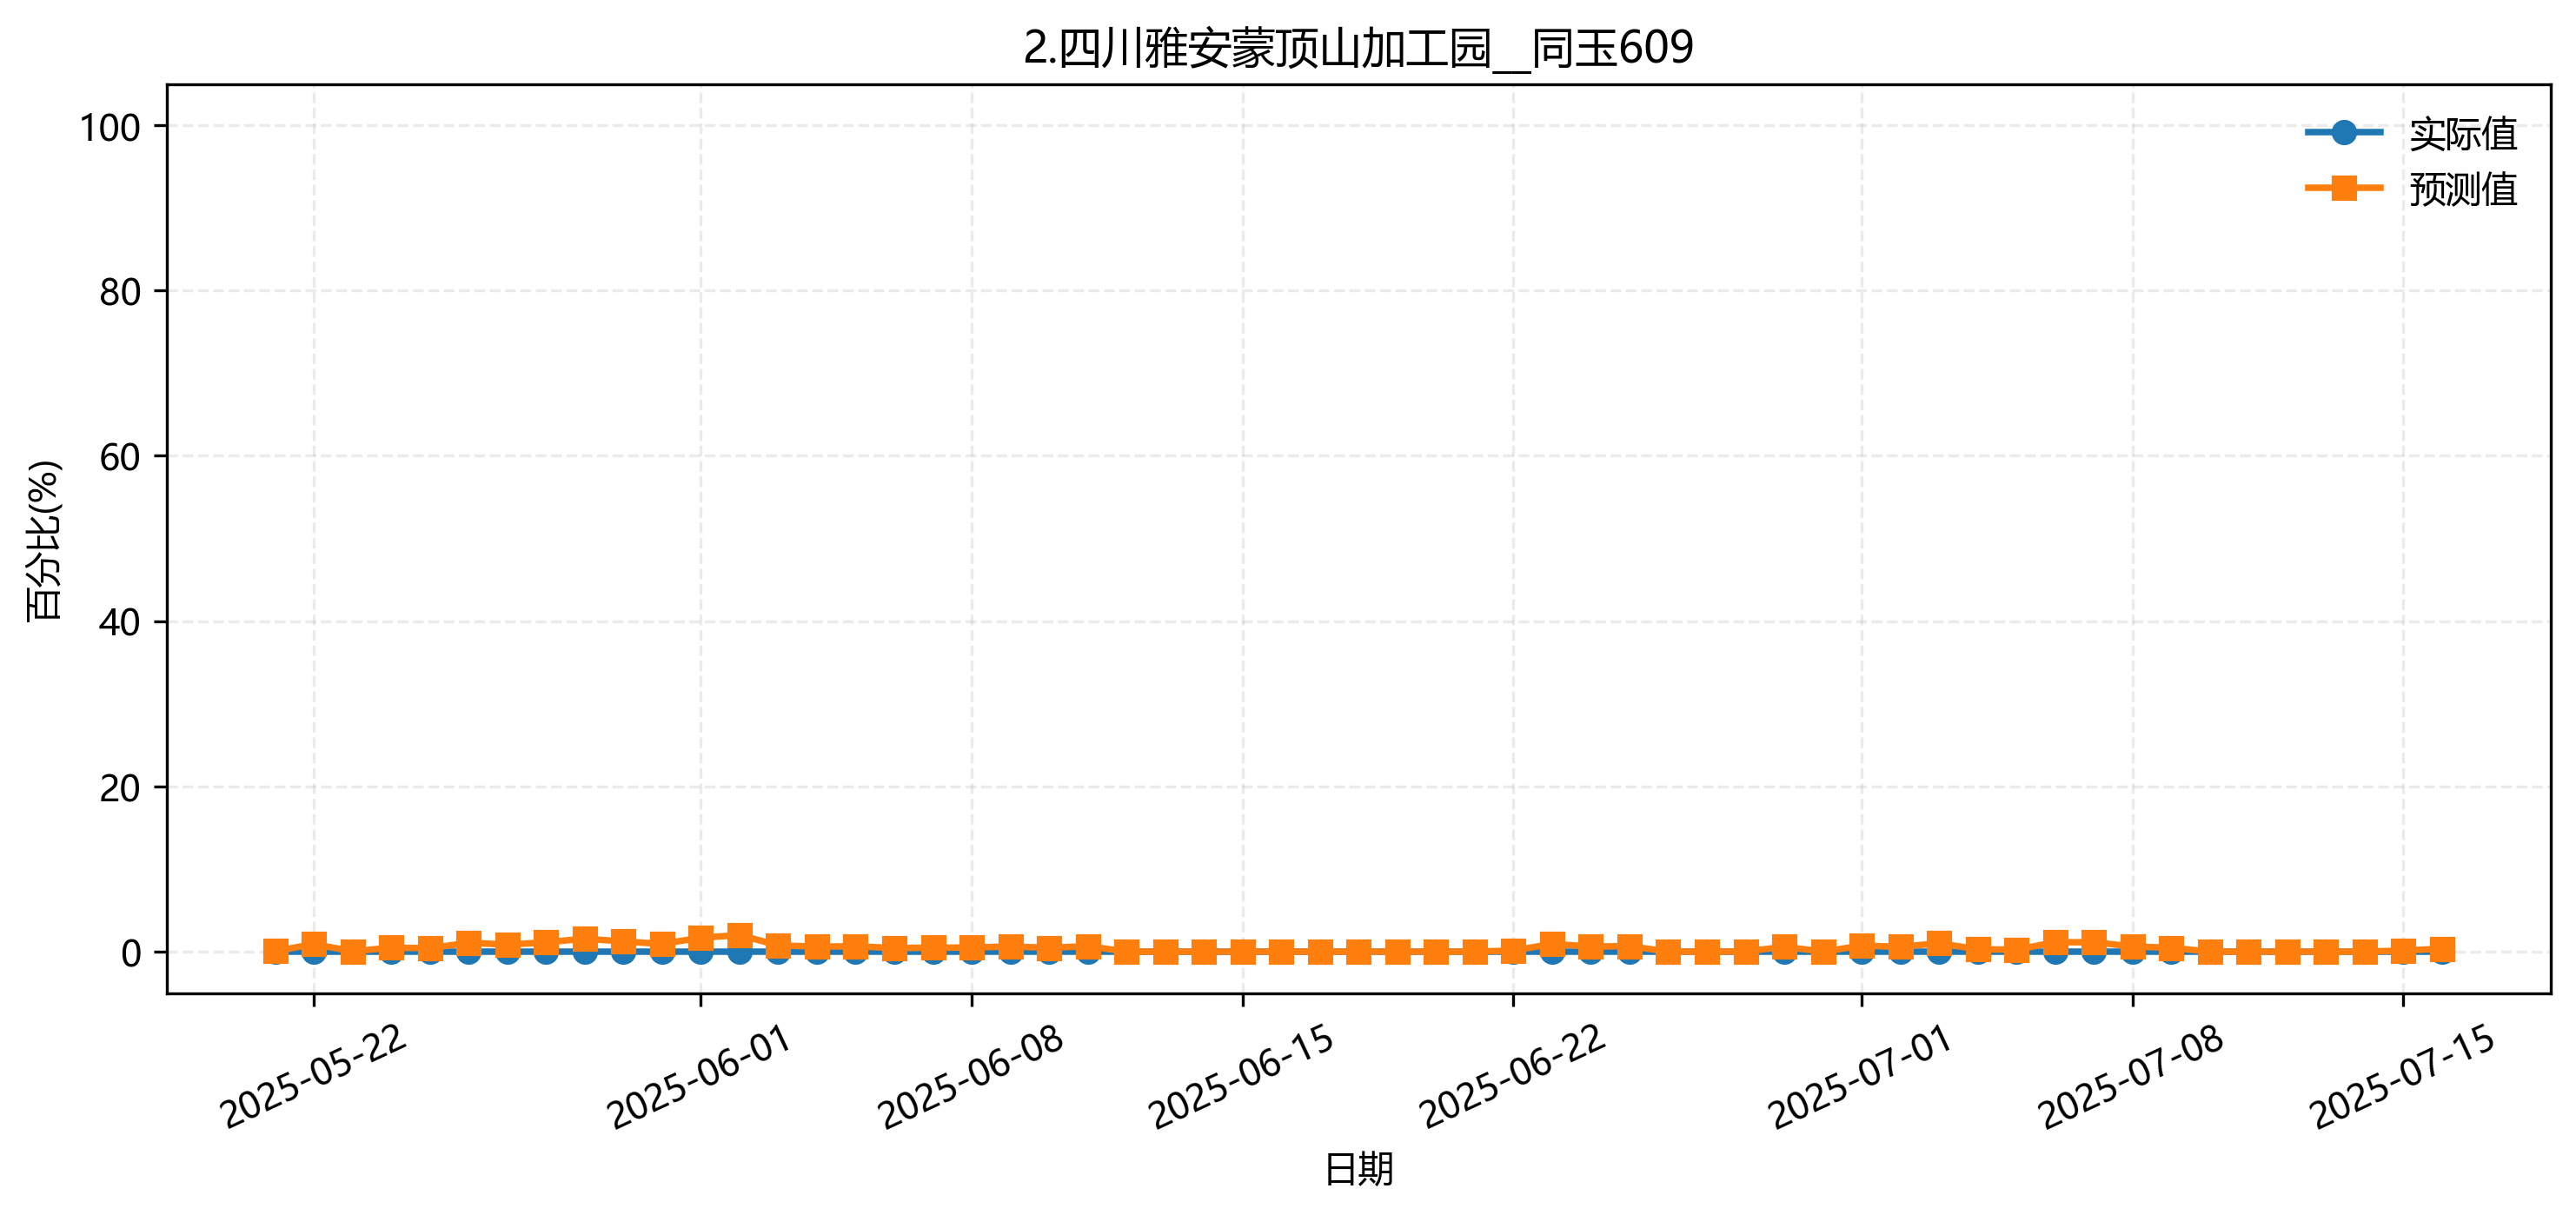

The file beside this chart, header and first rows:
fold, date, group, actual, pred
4, 2025-05-21, 2.四川雅安蒙顶山加工园__同玉609, 0.0, 0.0
4, 2025-05-22, 2.四川雅安蒙顶山加工园__同玉609, 0.0, 0.009379
4, 2025-05-23, 2.四川雅安蒙顶山加工园__同玉609, 0.0, 0.003091
4, 2025-05-24, 2.四川雅安蒙顶山加工园__同玉609, 0.0, 0.00404
4, 2025-05-25, 2.四川雅安蒙顶山加工园__同玉609, 0.0, 0.00334
4, 2025-05-26, 2.四川雅安蒙顶山加工园__同玉609, 0.0, 0.009418
4, 2025-05-27, 2.四川雅安蒙顶山加工园__同玉609, 0.0, 0.006717
4, 2025-05-28, 2.四川雅安蒙顶山加工园__同玉609, 0.0, 0.006735
4, 2025-05-29, 2.四川雅安蒙顶山加工园__同玉609, 0.0, 0.01131
4, 2025-05-30, 2.四川雅安蒙顶山加工园__同玉609, 0.0, 0.01045
4, 2025-05-31, 2.四川雅安蒙顶山加工园__同玉609, 0.0, 0.003555
4, 2025-06-01, 2.四川雅安蒙顶山加工园__同玉609, 0.0, 0.00447
4, 2025-06-02, 2.四川雅安蒙顶山加工园__同玉609, 0.0, 0.004717
4, 2025-06-03, 2.四川雅安蒙顶山加工园__同玉609, 0.0, 0.004302
4, 2025-06-04, 2.四川雅安蒙顶山加工园__同玉609, 0.0, 0.003952
4, 2025-06-05, 2.四川雅安蒙顶山加工园__同玉609, 0.0, 0.003884
4, 2025-06-06, 2.四川雅安蒙顶山加工园__同玉609, 0.0, 0.0
4, 2025-06-07, 2.四川雅安蒙顶山加工园__同玉609, 0.0, 0.0
4, 2025-06-08, 2.四川雅安蒙顶山加工园__同玉609, 0.0, 0.0
4, 2025-06-09, 2.四川雅安蒙顶山加工园__同玉609, 0.0, 0.0
4, 2025-06-10, 2.四川雅安蒙顶山加工园__同玉609, 0.0, 0.0
4, 2025-06-11, 2.四川雅安蒙顶山加工园__同玉609, 0.0, 0.0
4, 2025-06-12, 2.四川雅安蒙顶山加工园__同玉609, 0.0, 0.0
4, 2025-06-13, 2.四川雅安蒙顶山加工园__同玉609, 0.0, 9.1340935e-06
4, 2025-06-14, 2.四川雅安蒙顶山加工园__同玉609, 0.0, 0.001378
4, 2025-06-15, 2.四川雅安蒙顶山加工园__同玉609, 0.0, 0.001729
4, 2025-06-16, 2.四川雅安蒙顶山加工园__同玉609, 0.0, 0.001872
4, 2025-06-17, 2.四川雅安蒙顶山加工园__同玉609, 0.0, 0.001369
4, 2025-06-18, 2.四川雅安蒙顶山加工园__同玉609, 0.0, 0.0
4, 2025-06-19, 2.四川雅安蒙顶山加工园__同玉609, 0.0, 0.0
4, 2025-06-20, 2.四川雅安蒙顶山加工园__同玉609, 0.0, 0.0
4, 2025-06-21, 2.四川雅安蒙顶山加工园__同玉609, 0.0, 0.0
4, 2025-06-22, 2.四川雅安蒙顶山加工园__同玉609, 0.0, 0.003948
4, 2025-06-23, 2.四川雅安蒙顶山加工园__同玉609, 0.0, 0.01427
4, 2025-06-24, 2.四川雅安蒙顶山加工园__同玉609, 0.0, 0.00779
4, 2025-06-25, 2.四川雅安蒙顶山加工园__同玉609, 0.0, 0.01039
4, 2025-06-26, 2.四川雅安蒙顶山加工园__同玉609, 0.0, 0.0
4, 2025-06-27, 2.四川雅安蒙顶山加工园__同玉609, 0.0, 0.0
4, 2025-06-28, 2.四川雅安蒙顶山加工园__同玉609, 0.0, 7.913595e-05
4, 2025-06-29, 2.四川雅安蒙顶山加工园__同玉609, 0.0, 0.0
4, 2025-06-30, 2.四川雅安蒙顶山加工园__同玉609, 0.0, 0.0
4, 2025-07-01, 2.四川雅安蒙顶山加工园__同玉609, 0.0, 0.004921
4, 2025-07-02, 2.四川雅安蒙顶山加工园__同玉609, 0.0, 0.0
4, 2025-07-03, 2.四川雅安蒙顶山加工园__同玉609, 0.0, 0.0
4, 2025-07-04, 2.四川雅安蒙顶山加工园__同玉609, 0.0, 0.0
4, 2025-07-05, 2.四川雅安蒙顶山加工园__同玉609, 0.0, 0.0
4, 2025-07-06, 2.四川雅安蒙顶山加工园__同玉609, 0.0, 0.004124
4, 2025-07-07, 2.四川雅安蒙顶山加工园__同玉609, 0.0, 0.0
4, 2025-07-08, 2.四川雅安蒙顶山加工园__同玉609, 0.0, 0.0
4, 2025-07-09, 2.四川雅安蒙顶山加工园__同玉609, 0.0, 0.001955
4, 2025-07-10, 2.四川雅安蒙顶山加工园__同玉609, 0.0, 0.001764
4, 2025-07-11, 2.四川雅安蒙顶山加工园__同玉609, 0.0, 0.001442
4, 2025-07-12, 2.四川雅安蒙顶山加工园__同玉609, 0.0, 0.0004462
4, 2025-07-13, 2.四川雅安蒙顶山加工园__同玉609, 0.0, 0.0005757
4, 2025-07-14, 2.四川雅安蒙顶山加工园__同玉609, 0.0, 0.0009994
4, 2025-07-15, 2.四川雅安蒙顶山加工园__同玉609, 0.0, 0.01302
4, 2025-07-16, 2.四川雅安蒙顶山加工园__同玉609, 0.0, 0.008779
